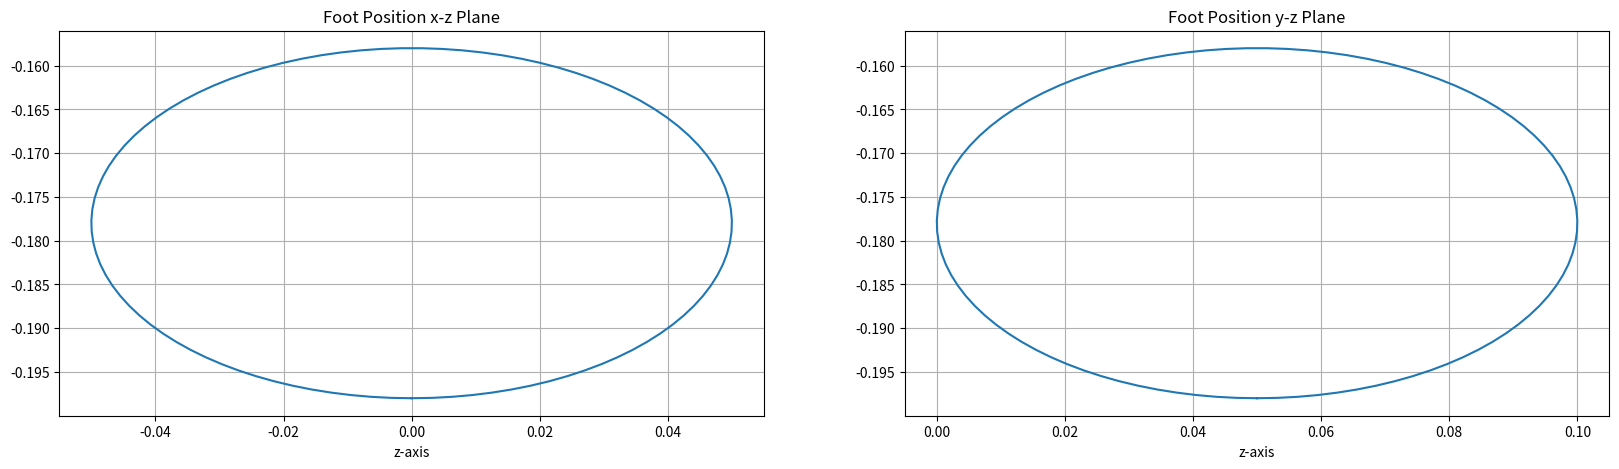
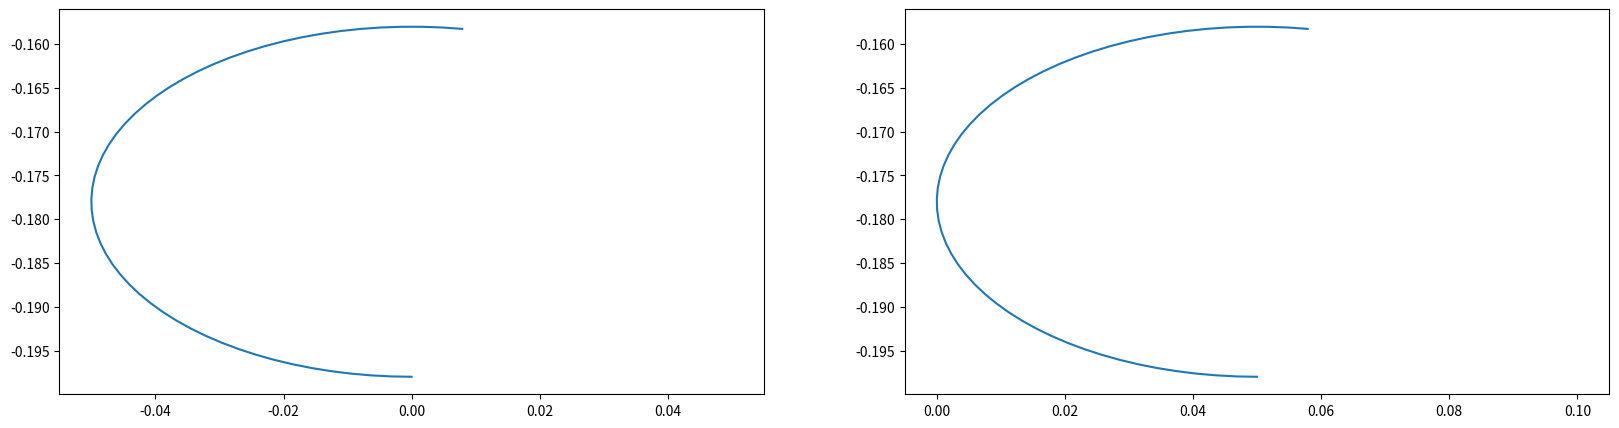

Python code for these plots, in order: (Note: this script raises an exception after producing the figures.)
import numpy as np
import math
import matplotlib.pyplot as plt
import matplotlib.animation as animation
from matplotlib.animation import PillowWriter

theta = np.linspace(90, 450, num=100)
theta = theta /180*math.pi
a = 0.05
b = 0.02
footPos_desTraj = np.zeros((len(theta), 3))
center = np.array([0, 0.05, - 0.178])
for i in range(len(theta)):
    x = a * math.cos(theta[i])
    y = a * math.cos(theta[i])
    z = - b * math.sin(theta[i])
    cur_point  = center + np.array([x, y, z])
    footPos_desTraj[i, 0:3] = cur_point

## Static Plot
fig, axs = plt.subplots(1, 2, figsize=(20, 5))
# supTitle = 'PD Tuning Test with Kp: ' + np.array2string(Kp) + ' and Kd: ' + np.array2string(Kd)
# fig.suptitle(supTitle)

axs[0].plot(footPos_desTraj[:, 0], footPos_desTraj[:, 2])
# axs[0].plot(footPos_desTraj[:, 0], footPos_desTraj[:, 2])
axs[0].set_title("Foot Position x-z Plane")
axs[0].grid()
axs[0].set_xlabel('x-axis')
axs[0].set_xlabel('z-axis')

axs[1].plot(footPos_desTraj[:, 1], footPos_desTraj[:, 2])
# axs[0,1].plot(footPos_desTraj[:, 1], footPos_desTraj[:, 2])
axs[1].set_title("Foot Position y-z Plane")
axs[1].grid()
axs[1].set_xlabel('y-axis')
axs[1].set_xlabel('z-axis')

plt.show()

#####################################################################
## Animation
fig2, ax2 = plt.subplots(1, 2, figsize=(20, 5))
line1, = ax2[0].plot(footPos_desTraj[:, 0], footPos_desTraj[:, 2])
line2, = ax2[1].plot(footPos_desTraj[:, 1], footPos_desTraj[:, 2])
# line2, = ax2.plot(footPos_des_list_x, footPos_des_list_z)
def animate(i):
    line1.set_xdata(footPos_desTraj[:, 0][0:i+1])
    line1.set_ydata(footPos_desTraj[:, 2][0:i+1])
    line2.set_xdata(footPos_desTraj[:, 1][0:i+1])
    line2.set_ydata(footPos_desTraj[:, 2][0:i+1])
    return line1, line2
ani = animation.FuncAnimation(
    fig2, animate, interval=20, blit=True, save_count=100)

ani.save("simple_animation.gif", dpi=300,
         writer=PillowWriter(fps=5))
plt.show()